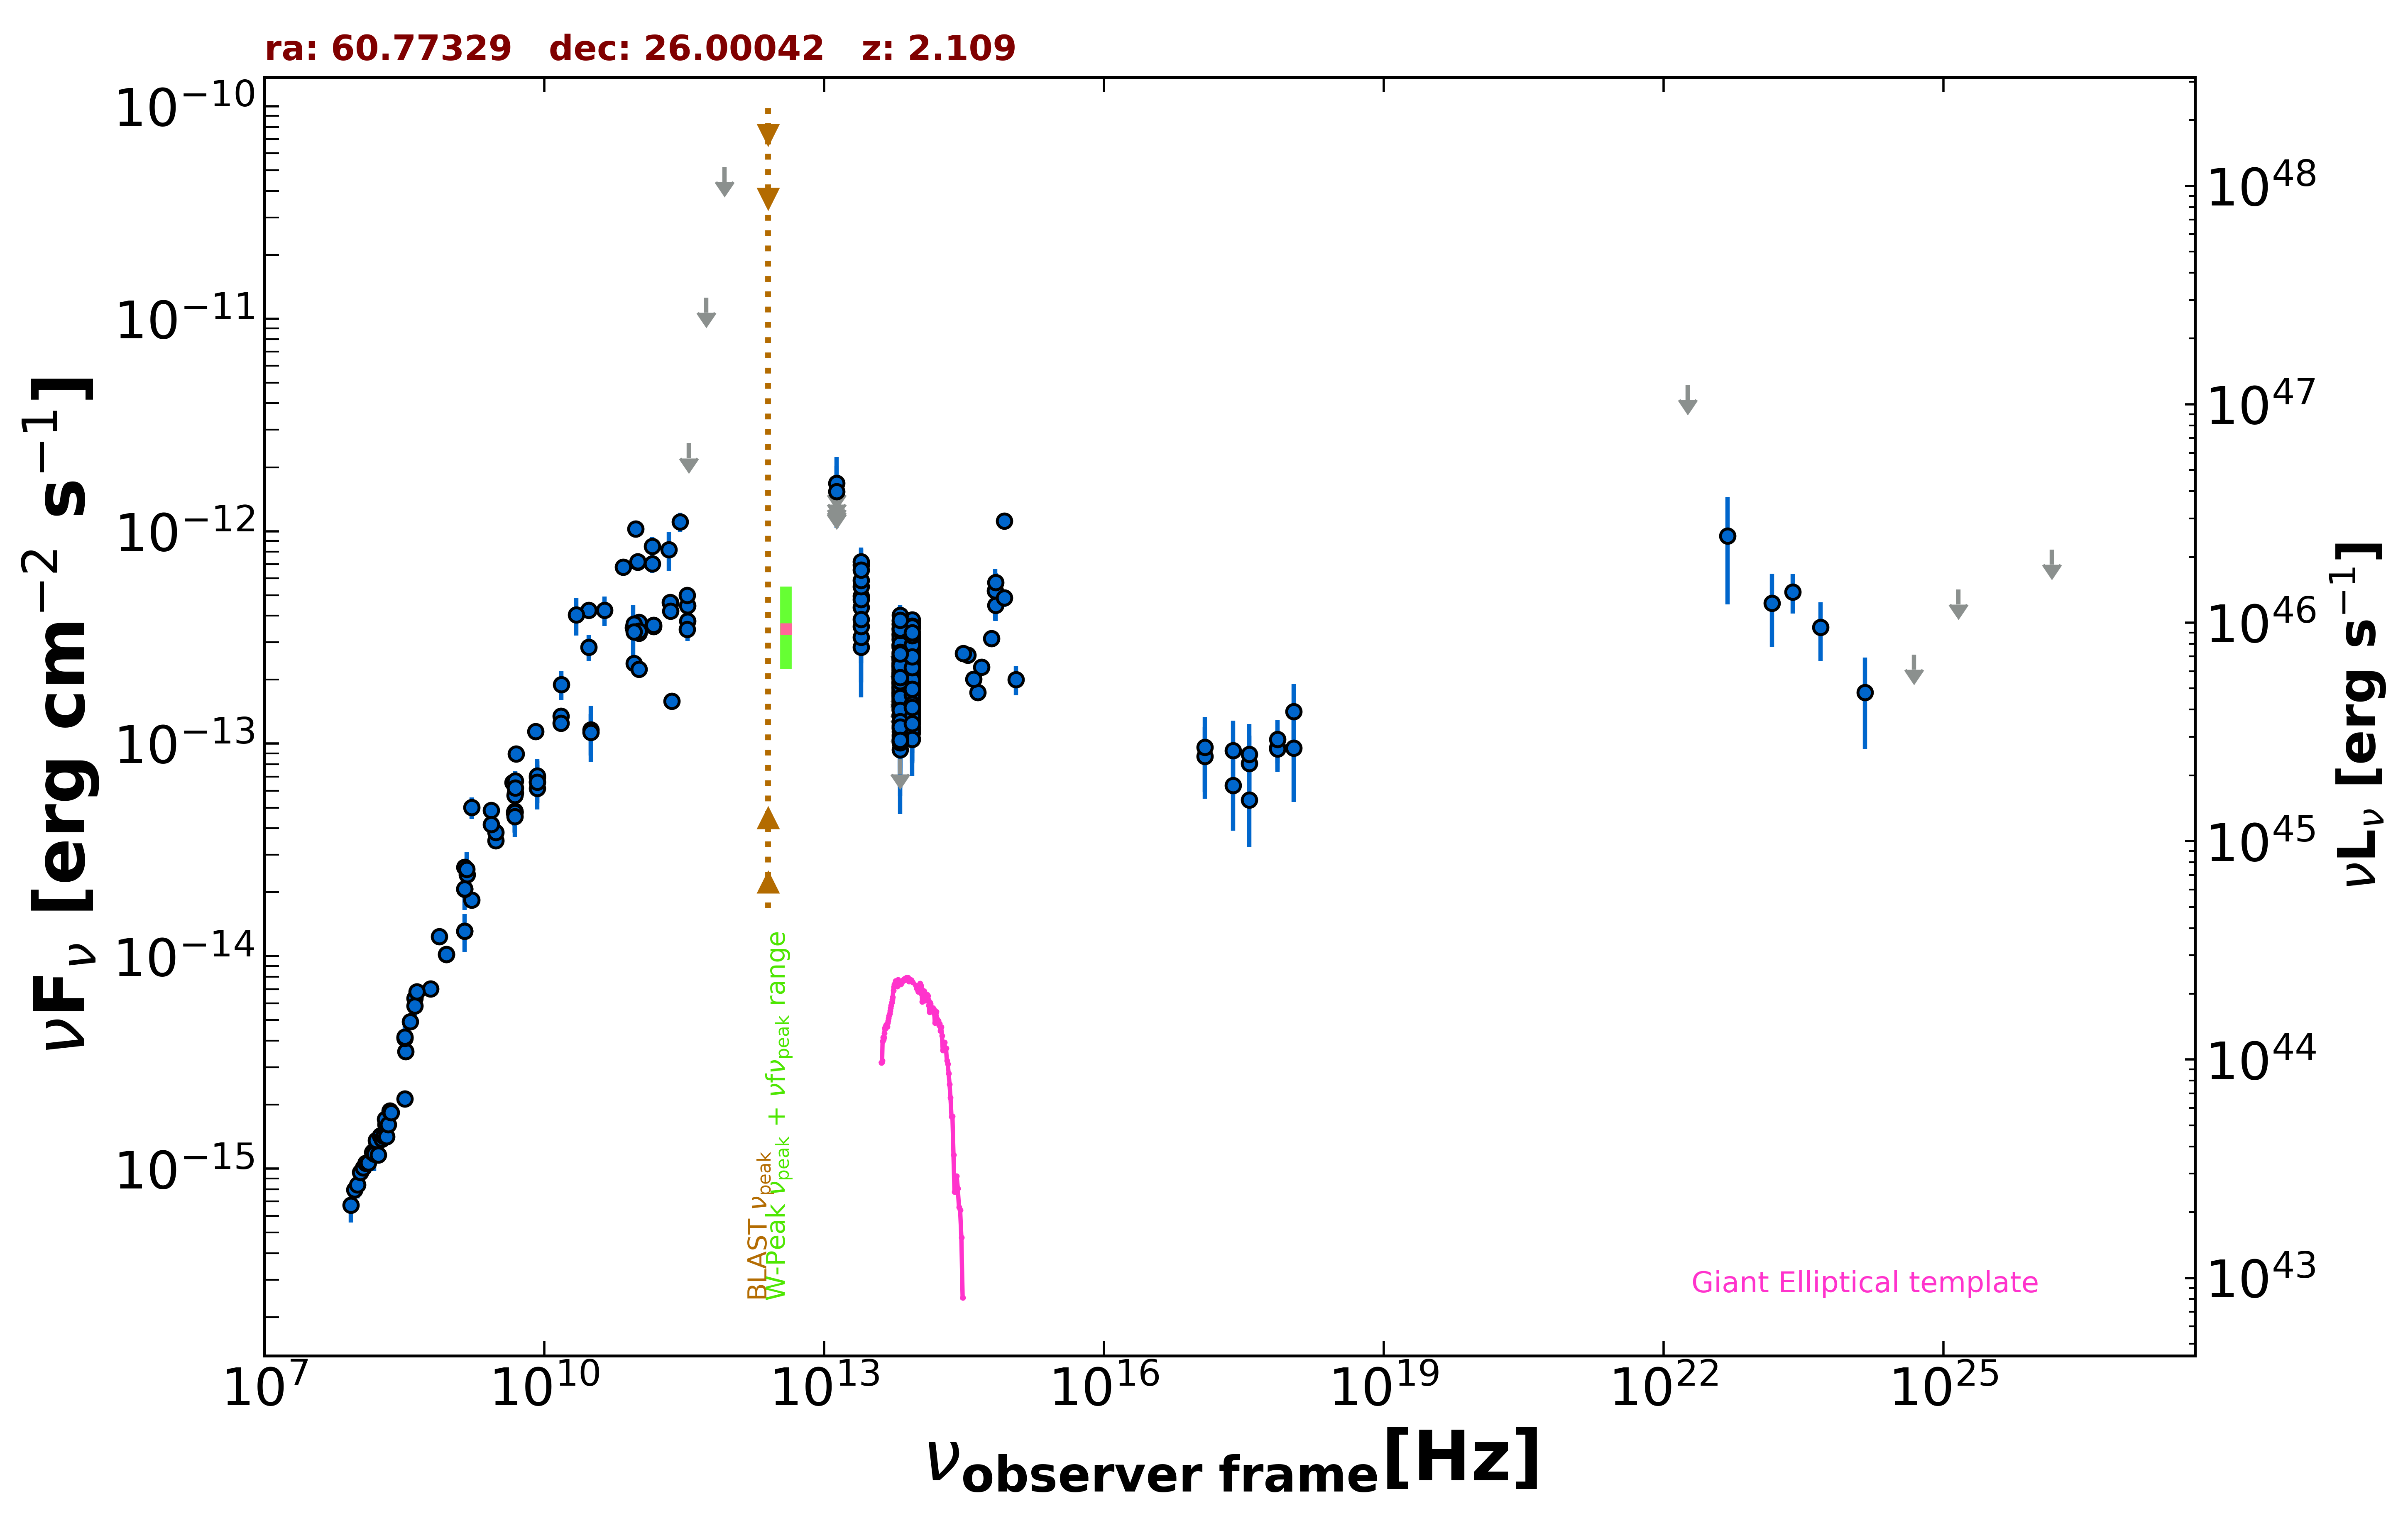

Values plotted in this chart, from the file beside it:
freq., flux, err_flux, MJD_start, MJD_end, flag, catalog, reference
1.400e+09, 1.310e-14, 3.950e-16, 55000, 55000, , NVSS, Condon et al. 1998  AJ  115  1693
8.870e+08, 1.021e-14, 7.205e-16, 55000, 55000, , RACS, Hale et al. 2021  PASA  38  e058
8.870e+08, 1.021e-14, 7.205e-16, 55000, 55000, , RACS, Hale et al. 2021  PASA  38  e058
3.000e+09, 3.505e-14, 5.500e-17, 55000, 55000, , VLASSQL, Gordon et al. 2021  ApJS  255  30
3.000e+09, 3.834e-14, 1.550e-16, 55000, 55000, , VLASSQL, Gordon et al. 2021  ApJS  255  30
2.418e+17, 6.361e-14, 2.471e-14, 54126, 54437, , 1OUSX, Giommi et al. in preparation
3.627e+17, 5.426e-14, 2.151e-14, 54126, 54437, , 1OUSX, Giommi et al. in preparation
7.253e+17, 9.587e-14, 2.026e-14, 54126, 54437, , 1OUSX, Giommi et al. in preparation
1.088e+18, 1.418e-13, 4.880e-14, 54126, 54437, , 1OUSX, Giommi et al. in preparation
7.253e+17, 9.455e-14, 2.087e-14, 55000, 55000, , 2SXPS, Evans et al. 2020  ApJS  247  54
1.209e+17, 8.722e-14, 3.216e-14, 55000, 55000, , 2SXPS, Evans et al. 2020  ApJS  247  54
3.627e+17, 8.085e-14, 2.847e-14, 55000, 55000, , 2SXPS, Evans et al. 2020  ApJS  247  54
1.088e+18, 9.532e-14, 4.229e-14, 55000, 55000, , 2SXPS, Evans et al. 2020  ApJS  247  54
1.500e+08, 1.176e-15, 1.175e-16, 55000, 55000, , TGSS150, Intema et al. 2017  A&A  598  A781
8.400e+09, 6.606e-14, 0.000e+00, 55000, 55000, , CRATES, Healey et al. 2007  ApJS  171  61
4.800e+09, 4.771e-14, 4.225e-15, 55000, 55000, , GB6, Gregory et al. 1996  ApJS  103  427
4.800e+09, 4.714e-14, 6.240e-15, 55000, 55000, , GB87, Gregory et al. 1992  VizieR  VIII/14/j20…
3.270e+08, 3.564e-15, 3.270e-16, 55000, 55000, , KUEHR, Kuehr et al. 1981  A&AS  45  367
8.085e+09, 1.140e-13, 5.700e-15, 55000, 55000, , KUEHR, Kuehr et al. 1981  A&AS  45  367
3.140e+10, 1.162e-13, 3.453e-14, 55000, 55000, , KUEHR, Kuehr et al. 1981  A&AS  45  367
1.500e+10, 1.350e-13, 7.500e-15, 55000, 55000, , KUEHR, Kuehr et al. 1981  A&AS  45  367
6.060e+08, 7.030e-15, 6.060e-16, 55000, 55000, , KUEHR, Kuehr et al. 1981  A&AS  45  367
2.695e+09, 4.851e-14, 3.770e-15, 55000, 55000, , KUEHR, Kuehr et al. 1981  A&AS  45  367
3.180e+08, 4.102e-15, 1.910e-16, 55000, 55000, , KUEHR, Kuehr et al. 1981  A&AS  45  367
1.670e+09, 1.837e-14, 1.340e-15, 55000, 55000, , KUEHR, Kuehr et al. 1981  A&AS  45  367
2.695e+09, 4.177e-14, 2.155e-15, 55000, 55000, , KUEHR, Kuehr et al. 1981  A&AS  45  367
4.080e+08, 6.324e-15, 8.570e-16, 55000, 55000, , KUEHR, Kuehr et al. 1981  A&AS  45  367
1.400e+09, 2.618e-14, 8.400e-16, 55000, 55000, , KUEHR, Kuehr et al. 1981  A&AS  45  367
4.080e+08, 5.834e-15, 6.525e-16, 55000, 55000, , KUEHR, Kuehr et al. 1981  A&AS  45  367
4.585e+09, 6.557e-14, 3.205e-15, 55000, 55000, , KUEHR, Kuehr et al. 1981  A&AS  45  367
9.000e+10, 3.510e-13, 9.900e-14, 55000, 55000, , KUEHR, Kuehr et al. 1981  A&AS  45  367
1.530e+10, 1.897e-13, 2.910e-14, 55000, 55000, , KUEHR, Kuehr et al. 1981  A&AS  45  367
4.885e+09, 6.692e-14, 3.415e-15, 55000, 55000, , KUEHR, Kuehr et al. 1981  A&AS  45  367
1.670e+09, 5.010e-14, 5.850e-15, 55000, 55000, , KUEHR, Kuehr et al. 1981  A&AS  45  367
3.180e+08, 4.166e-15, 5.090e-16, 55000, 55000, , KUEHR, Kuehr et al. 1981  A&AS  45  367
1.484e+09, 2.419e-14, 1.190e-15, 55000, 55000, , KUEHR, Kuehr et al. 1981  A&AS  45  367
3.140e+10, 1.130e-13, 2.514e-14, 55000, 55000, , KUEHR, Kuehr et al. 1981  A&AS  45  367
4.300e+08, 6.794e-15, 3.870e-16, 55000, 55000, , KUEHR, Kuehr et al. 1981  A&AS  45  367
4.900e+09, 5.880e-14, 2.940e-15, 55000, 55000, , KUEHR, Kuehr et al. 1981  A&AS  45  367
7.500e+08, 1.237e-14, 8.250e-16, 55000, 55000, , KUEHR, Kuehr et al. 1981  A&AS  45  367
3.180e+08, 2.131e-15, 9.550e-17, 55000, 55000, , KUEHR, Kuehr et al. 1981  A&AS  45  367
1.506e+10, 1.250e-13, 1.055e-14, 55000, 55000, , KUEHR, Kuehr et al. 1981  A&AS  45  367
5.000e+09, 8.950e-14, 2.500e-15, 55000, 55000, , KUEHR, Kuehr et al. 1981  A&AS  45  367
4.850e+09, 4.758e-14, 0.000e+00, 55000, 55000, , NORTH20, White and Becker  1992  ApJS  79  331
1.400e+09, 2.066e-14, 0.000e+00, 55000, 55000, , NORTH20, White and Becker  1992  ApJS  79  331
3.650e+08, 4.909e-15, 0.000e+00, 55000, 55000, , NORTH20, White and Becker  1992  ApJS  79  331
2.850e+11, 1.109e-12, 1.142e-13, 56977, 56977, , ALMA, Bonato et al. 2019  MNRAS  485  1188
9.506e+10, 1.027e-12, 9.520e-14, 56977, 56977, , ALMA, Bonato et al. 2019  MNRAS  485  1188
3.435e+11, 3.778e-13, 7.355e-14, 57359, 57359, , ALMA, Bonato et al. 2019  MNRAS  485  1188
1.035e+11, 3.312e-13, 3.150e-14, 57359, 57359, , ALMA, Bonato et al. 2019  MNRAS  485  1188
9.150e+10, 3.477e-13, 3.300e-14, 57359, 57359, , ALMA, Bonato et al. 2019  MNRAS  485  1188
1.035e+11, 3.726e-13, 2.070e-14, 57448, 57448, , ALMA, Bonato et al. 2019  MNRAS  485  1188
9.150e+10, 3.660e-13, 1.830e-14, 57448, 57448, , ALMA, Bonato et al. 2019  MNRAS  485  1188
3.435e+11, 4.465e-13, 3.435e-14, 57448, 57448, , ALMA, Bonato et al. 2019  MNRAS  485  1188
3.382e+11, 4.985e-13, 2.505e-14, 57612, 57612, , ALMA, Bonato et al. 2019  MNRAS  485  1188
2.250e+11, 4.615e-13, 2.315e-14, 57655, 57655, , ALMA, Bonato et al. 2019  MNRAS  485  1188
2.250e+11, 4.604e-13, 2.295e-14, 57657, 57657, , ALMA, Bonato et al. 2019  MNRAS  485  1188
2.244e+11, 4.623e-13, 2.310e-14, 57682, 57682, , ALMA, Bonato et al. 2019  MNRAS  485  1188
2.255e+11, 4.204e-13, 2.100e-14, 57697, 57697, , ALMA, Bonato et al. 2019  MNRAS  485  1188
1.487e+11, 3.561e-13, 1.785e-14, 57823, 57823, , ALMA, Bonato et al. 2019  MNRAS  485  1188
... 565 more rows
